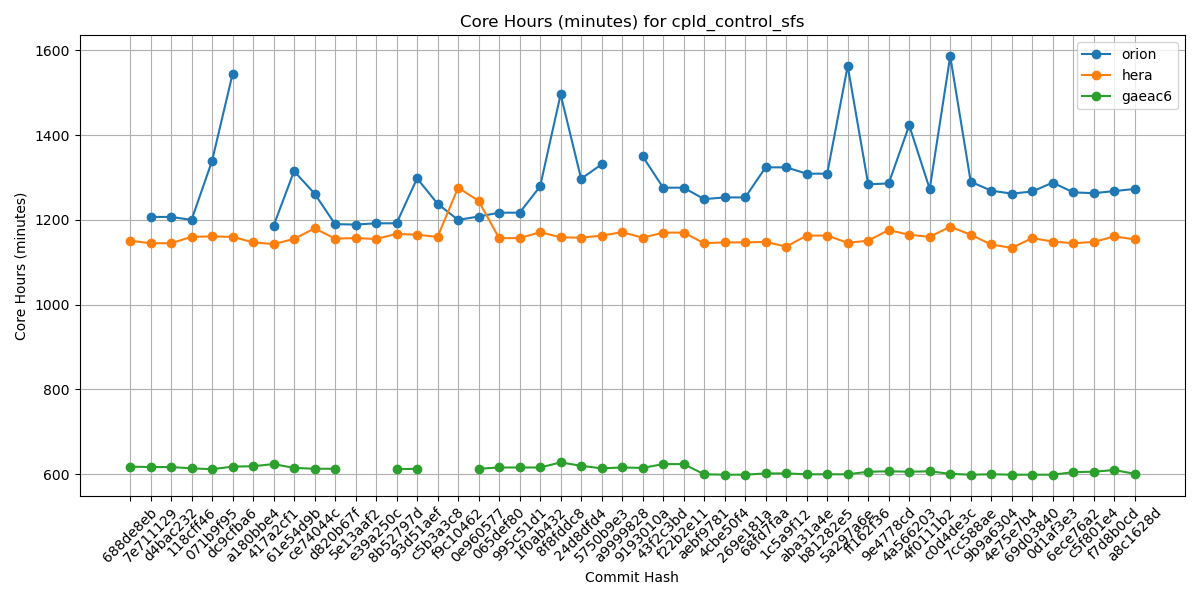

Source data for this figure (header and first rows):
Hash, orion, hera, gaeac6
688de8eb, , 1151, 618
7e711129, 1207, 1145, 617
d4bac232, 1207, 1145, 617
118cff46, 1200, 1160, 614
071b9f95, 1339, 1161, 612
dc9cfba6, 1544, 1160, 618
a180bbe4, , 1147, 619
417a2cf1, 1186, 1143, 624
61e54d9b, 1315, 1155, 615
ce74044c, 1262, 1180, 613
d820b67f, 1190, 1156, 613
5e13aaf2, 1189, 1157, 
e39a250c, 1192, 1155, 
8b52797d, 1192, 1167, 612
93d51aef, 1298, 1165, 613
c5b3a3c8, 1238, 1160, 
f9c10462, 1200, 1276, 
0e960577, 1208, 1245, 613
065def80, 1217, 1157, 616
995c51d1, 1217, 1157, 616
1f0ab432, 1279, 1171, 616
8f8fddc8, 1496, 1159, 628
24d8dfd4, 1297, 1158, 620
5750b9e3, 1331, 1163, 614
a9999828, , 1171, 616
9193010a, 1350, 1158, 615
43f2c3bd, 1276, 1170, 624
f22b2e11, 1276, 1170, 624
aebf9781, 1249, 1145, 600
4cbe50f4, 1253, 1147, 599
269e181a, 1253, 1147, 599
68fd7faa, 1324, 1148, 602
1c5a9f12, 1324, 1137, 602
aba31a4e, 1309, 1163, 600
b81282e5, 1309, 1163, 600
5a297a6e, 1563, 1146, 600
ff162f36, 1284, 1151, 606
9e4778cd, 1286, 1176, 607
4a566203, 1423, 1165, 606
4f0111b2, 1273, 1160, 607
c0d4de3c, 1586, 1184, 601
7cc588ae, 1290, 1165, 599
9b9a6304, 1269, 1142, 600
4e75e7b4, 1262, 1134, 599
69d03840, 1267, 1157, 599
0d1af3e3, 1288, 1149, 599
6ece76a2, 1265, 1145, 605
c5f801e4, 1263, 1148, 606
f7d8b0cd, 1268, 1161, 610
a8c1628d, 1273, 1154, 601
